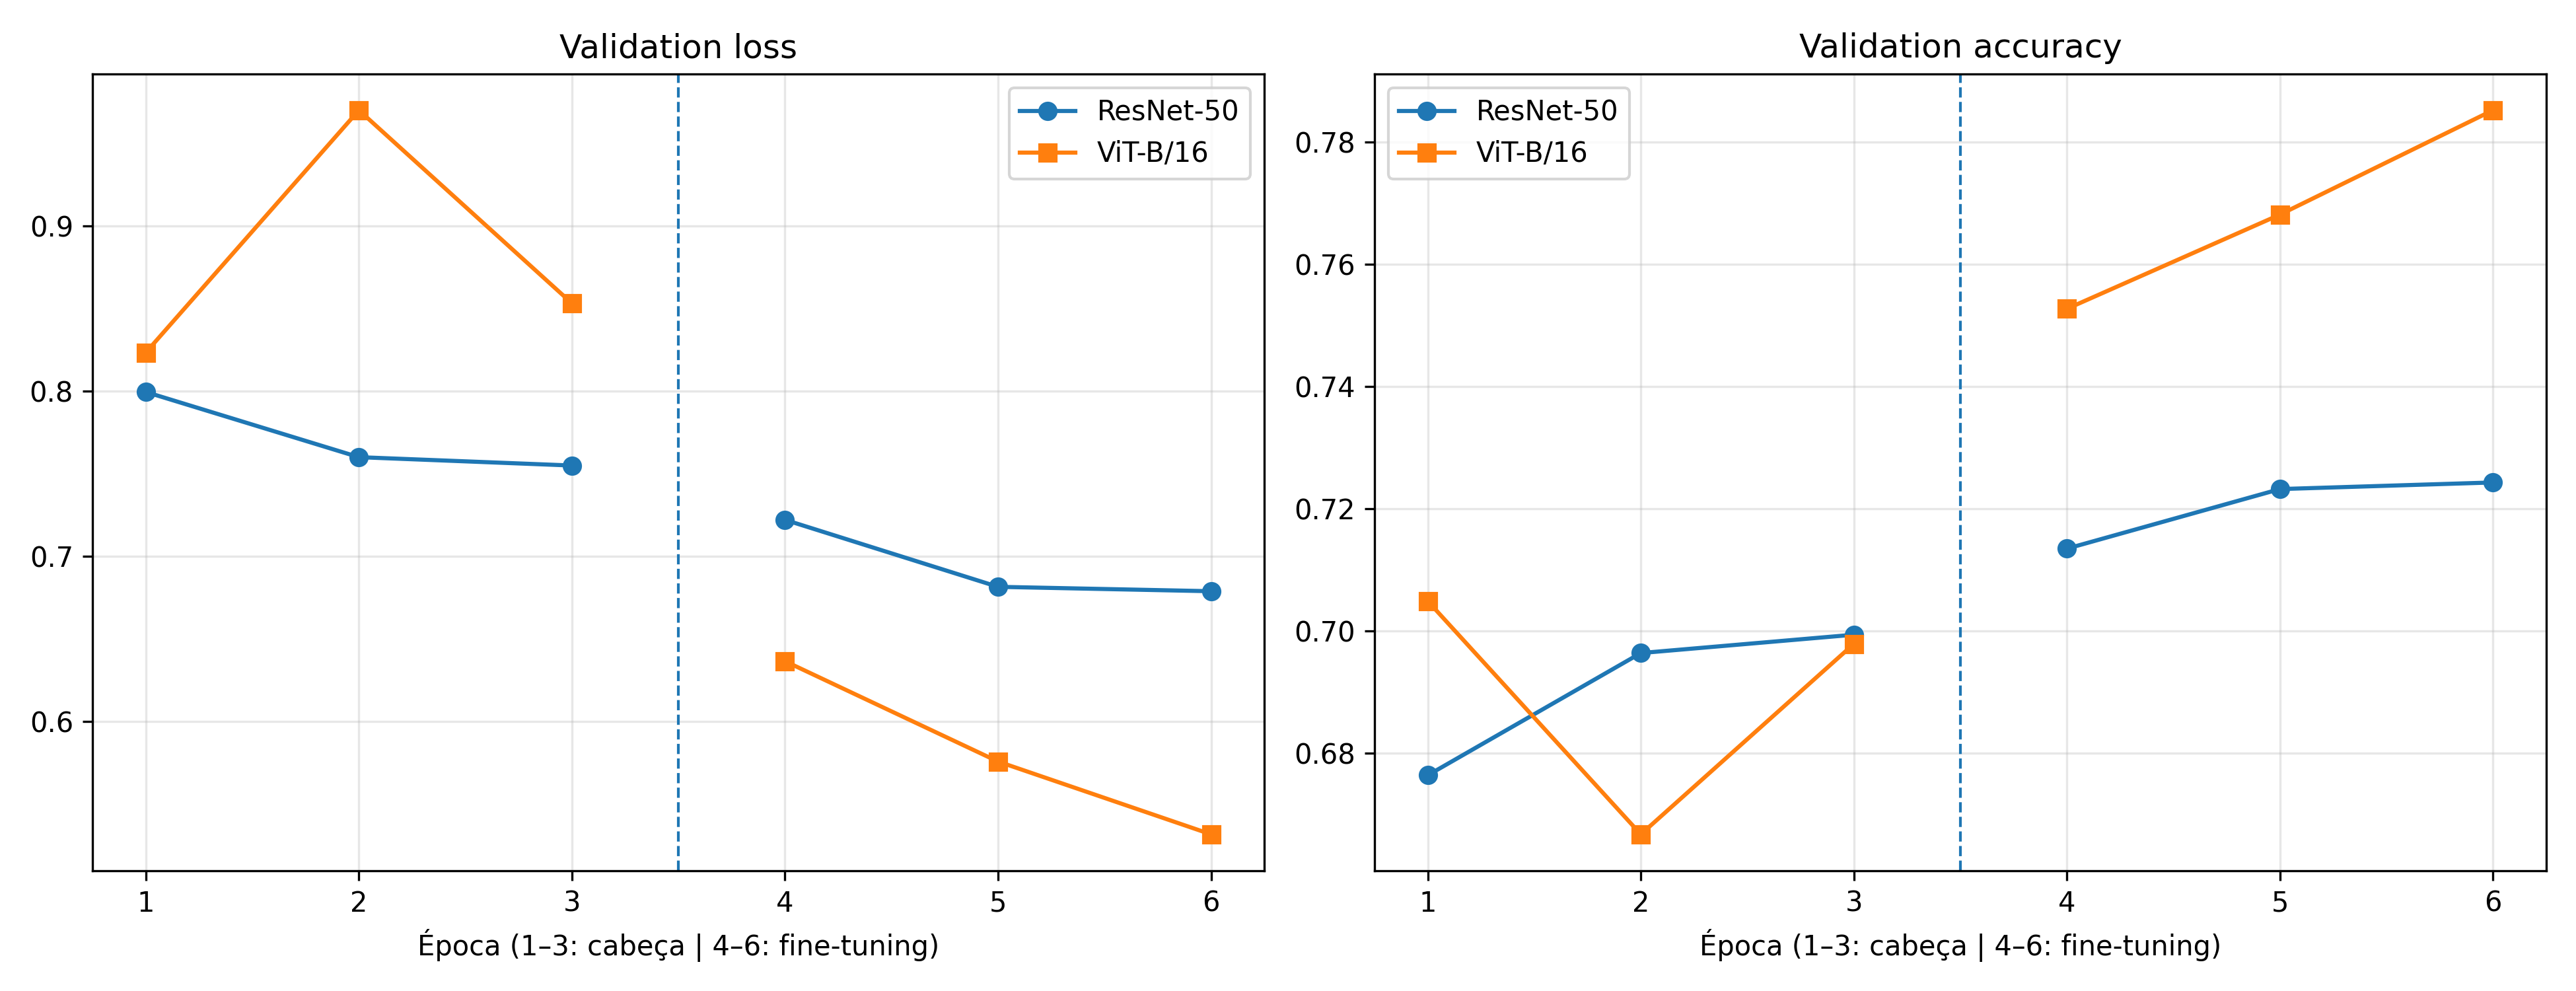

The file beside this chart, header and first rows:
modelo, fase, epoca_linha_do_tempo, val_loss, val_accuracy
ResNet-50, finetune, 6, 0.6789, 0.7242
ViT-B/16, finetune, 6, 0.5317, 0.7852
